Run: headless pygame with SDL's dummy video driver; simulated clock (each Clock.tick advances the game by its frame time, no real sleeping); random seed 0; keys injected as events and as key.get_pressed() state; no mouse input.
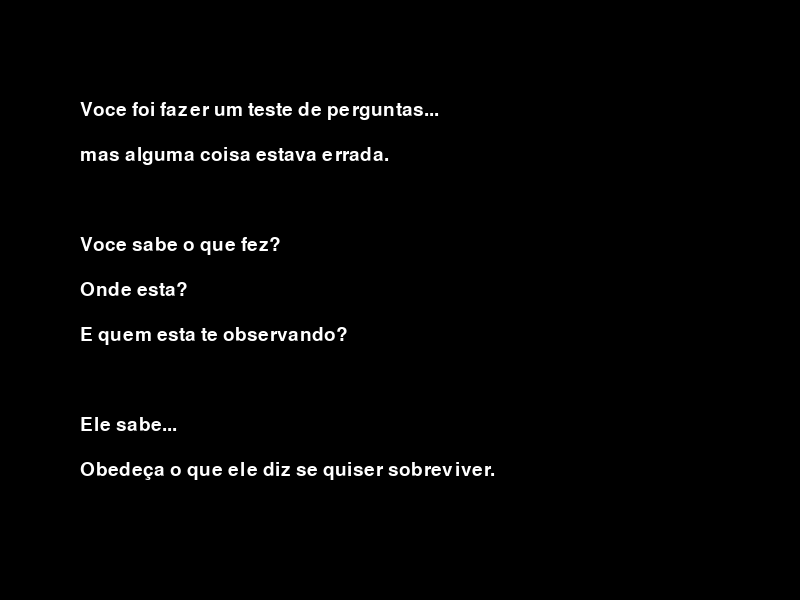
Frame 1 of 4 · flips 1–60 · no input
Frame 2 of 4 · flips 61–180 · tapped SPACE, RETURN · held RIGHT (→), D · screen unchanged from frame 1, image omitted
Frame 3 of 4 · flips 181–300 · held DOWN (↓), S · screen unchanged from frame 2, image omitted
Frame 4 of 4 · flips 301–420 · held LEFT (←), A, UP (↑), W · screen unchanged from frame 3, image omitted

The pygame program that drew these frames:

import pygame
import sys

pygame.init()

# tamanho da janela
largura = 800
altura = 600
tela = pygame.display.set_mode((largura, altura))
pygame.display.set_caption("Meu Jogo")

# cores
preto = (0, 0, 0)
branco = (255, 255, 255)

# fonte
fonte = pygame.font.SysFont("Arial", 28)

historia = [
    "Voce foi fazer um teste de perguntas...",
    "mas alguma coisa estava errada.",
    "",
    "Voce sabe o que fez?",
    "Onde esta?",
    "E quem esta te observando?",
    "",
    "Ele sabe...",
    "Obedeça o que ele diz se quiser sobreviver."
]

rodando = True
while rodando:
    for event in pygame.event.get():
        if event.type == pygame.QUIT:
            rodando = False

    tela.fill(preto)

    y = 100
    for linha in historia:
        texto = fonte.render(linha, True, branco)
        tela.blit(texto, (80, y))
        y += 45

    pygame.display.update()

pygame.quit()
sys.exit()
